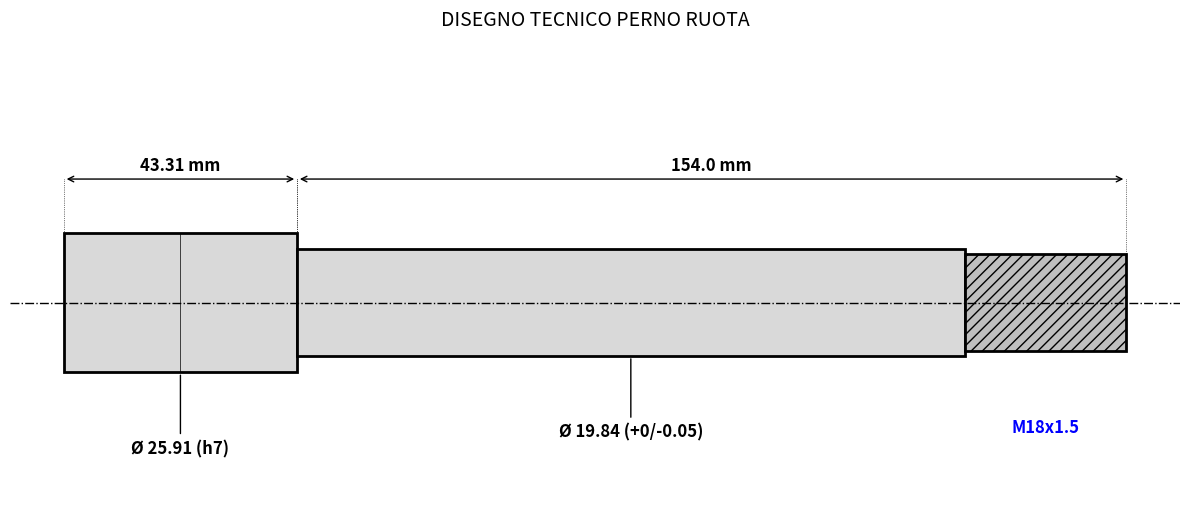

The matplotlib source for this figure:
import matplotlib.pyplot as plt
import matplotlib.patches as patches

# Configurazione del disegno
fig, ax = plt.subplots(figsize=(12, 6))

# Dati dimensionali (mm)
L_testa = 43.31
D_testa = 25.91
L_fusto_totale = 154.00
D_fusto = 19.84
L_totale = L_testa + L_fusto_totale
D_filetto = 18.0
L_filetto = 30.0

# Coordinate per centrare il pezzo sull'asse Y (Y=0 è il centro)
y_testa_bottom = -D_testa / 2
y_fusto_bottom = -D_fusto / 2
y_filetto_bottom = -D_filetto / 2

# 1. Disegno la TESTA
rect_testa = patches.Rectangle((0, y_testa_bottom), L_testa, D_testa, 
                               linewidth=2, edgecolor='black', facecolor='#d9d9d9')
ax.add_patch(rect_testa)

# 2. Disegno il FUSTO (Parte liscia)
# La parte liscia finisce dove inizia il filetto
L_liscio = L_fusto_totale - L_filetto
rect_fusto = patches.Rectangle((L_testa, y_fusto_bottom), L_liscio, D_fusto, 
                               linewidth=2, edgecolor='black', facecolor='#d9d9d9')
ax.add_patch(rect_fusto)

# 3. Disegno il FILETTATURA (Schematico)
rect_filetto = patches.Rectangle((L_testa + L_liscio, y_filetto_bottom), L_filetto, D_filetto, 
                                 linewidth=2, edgecolor='black', facecolor='#bfbfbf', hatch='///')
ax.add_patch(rect_filetto)

# 4. Linea d'asse
ax.plot([-10, L_totale + 10], [0, 0], color='black', linestyle='-.', linewidth=1)

# --- QUOTATURA ---

# Funzione helper per le quote
def draw_dim(x_start, x_end, y_level, text, ax, arrow_len=5):
    ax.annotate('', xy=(x_start, y_level), xytext=(x_end, y_level),
                arrowprops=dict(arrowstyle='<->', color='black'))
    ax.text((x_start + x_end)/2, y_level + 1, text, ha='center', va='bottom', fontsize=12, fontweight='bold')
    # Linee di riferimento verticali
    ax.plot([x_start, x_start], [0, y_level], color='black', linewidth=0.5, linestyle=':')
    ax.plot([x_end, x_end], [0, y_level], color='black', linewidth=0.5, linestyle=':')

# Quota Lunghezza Testa
draw_dim(0, L_testa, D_testa/2 + 10, f"{L_testa} mm", ax)

# Quota Lunghezza Fusto (Totale)
draw_dim(L_testa, L_totale, D_testa/2 + 10, f"{L_fusto_totale} mm", ax)

# Quota Diametro Testa
ax.annotate(f"Ø {D_testa} (h7)", xy=(L_testa/2, -D_testa/2), xytext=(L_testa/2, -D_testa/2 - 15),
            arrowprops=dict(arrowstyle='-', color='black'), ha='center', fontsize=12, fontweight='bold')
ax.plot([L_testa/2, L_testa/2], [-D_testa/2, D_testa/2], color='black', linewidth=0.5) # Linea diametrale

# Quota Diametro Fusto
ax.annotate(f"Ø {D_fusto} (+0/-0.05)", xy=(L_testa + L_liscio/2, -D_fusto/2), xytext=(L_testa + L_liscio/2, -D_fusto/2 - 15),
            arrowprops=dict(arrowstyle='-', color='black'), ha='center', fontsize=12, fontweight='bold')

# Quota Filetto
ax.text(L_totale - L_filetto/2, -D_filetto/2 - 15, "M18x1.5", ha='center', fontsize=12, fontweight='bold', color='blue')

# Impostazioni grafico
ax.set_xlim(-10, L_totale + 10)
ax.set_ylim(-40, 50)
ax.set_aspect('equal')
ax.axis('off') # Nasconde assi cartesiani
plt.title("DISEGNO TECNICO PERNO RUOTA", fontsize=14)

# Salva e mostra
plt.tight_layout()
plt.show()
